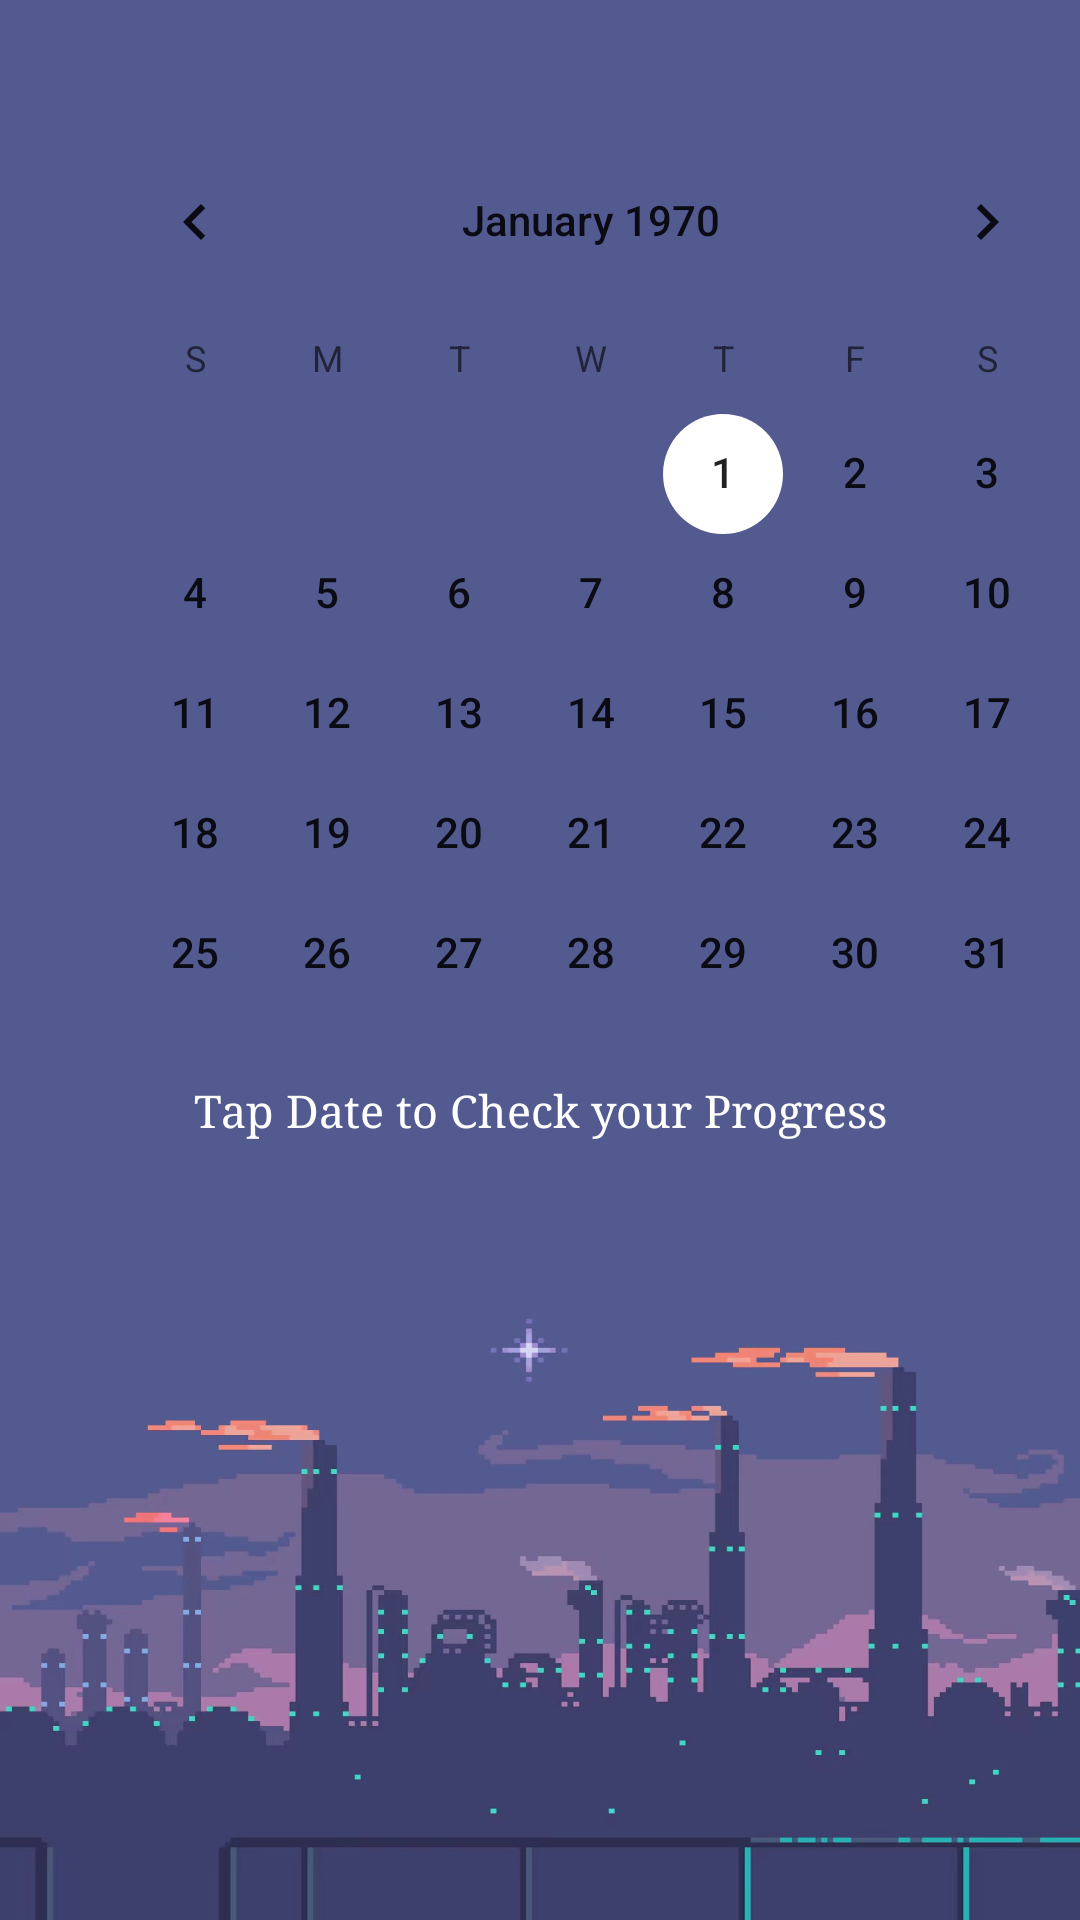

Here is an Android app screen rendered from its layout file. Give the layout XML and the strings, colors and styles it references.
<!-- AndroidManifest.xml: application theme Theme.Lumos -->
<!-- res/layout/fragment_review.xml -->
<?xml version="1.0" encoding="utf-8"?>
<androidx.constraintlayout.widget.ConstraintLayout xmlns:android="http://schemas.android.com/apk/res/android"
    xmlns:app="http://schemas.android.com/apk/res-auto"
    xmlns:tools="http://schemas.android.com/tools"
    android:layout_width="match_parent"
    android:layout_height="match_parent"
    android:background="@drawable/purple_sky"
    tools:context=".ui.review.ReviewFragment">

    <TextView
        android:id="@+id/text_notifications"
        android:layout_width="match_parent"
        android:layout_height="wrap_content"
        android:layout_marginStart="8dp"
        android:layout_marginTop="8dp"
        android:layout_marginEnd="8dp"
        android:textAlignment="center"
        android:textSize="20sp"
        app:layout_constraintBottom_toBottomOf="parent"
        app:layout_constraintEnd_toEndOf="parent"
        app:layout_constraintStart_toStartOf="parent"
        app:layout_constraintTop_toTopOf="parent" />

    <CalendarView
        android:id="@+id/calendarView"
        android:layout_width="wrap_content"
        android:layout_height="wrap_content"
        android:layout_marginStart="15dp"
        android:layout_marginTop="40dp"
        android:layout_marginEnd="15dp"
        android:dateTextAppearance="@style/TextAppearance.AppCompat.Body2"
        android:layoutMode="opticalBounds"
        app:layout_constraintEnd_toStartOf="@+id/text_review_date"
        app:layout_constraintHorizontal_bias="0.0"
        app:layout_constraintStart_toStartOf="@id/text_notifications"
        app:layout_constraintTop_toTopOf="parent" />

    <TextView
        android:id="@+id/text_review_date"
        android:layout_width="match_parent"
        android:layout_height="wrap_content"
        android:layout_marginStart="40dp"
        android:layout_marginTop="320dp"
        android:layout_marginEnd="40dp"
        android:textAlignment="center"
        android:fontFamily="serif"
        android:text="Tap Date to Check your Progress"
        android:textColor="@color/white"
        android:textSize="15sp"
        app:layout_constraintEnd_toEndOf="parent"
        app:layout_constraintStart_toStartOf="parent"
        app:layout_constraintTop_toTopOf="@id/calendarView" />

</androidx.constraintlayout.widget.ConstraintLayout>
<!-- resources referenced by this layout -->
<resources>
  <color name="white">#FFFFFFFF</color>
  <!-- drawable purple_sky: jpg bitmap (drawable, 168331 bytes) -->
  <style name="Theme.Lumos" parent="Theme.MaterialComponents.DayNight.DarkActionBar">
          
          <item name="colorPrimary">@color/darkPurple</item>
          <item name="colorPrimaryVariant">@color/darkPurple</item>
          <item name="colorOnPrimary">@color/white</item>
          
          <item name="colorSecondary">@color/white</item>
          <item name="colorSecondaryVariant">@color/teal_700</item>
          <item name="colorOnSecondary">@color/black</item>
          
          <item name="android:statusBarColor" tools:targetApi="l">?attr/colorPrimaryVariant</item>
          
  
      </style>
  <color name="darkPurple">#373962</color>
  <color name="teal_700">#FF018786</color>
  <color name="black">#FF000000</color>
</resources>
